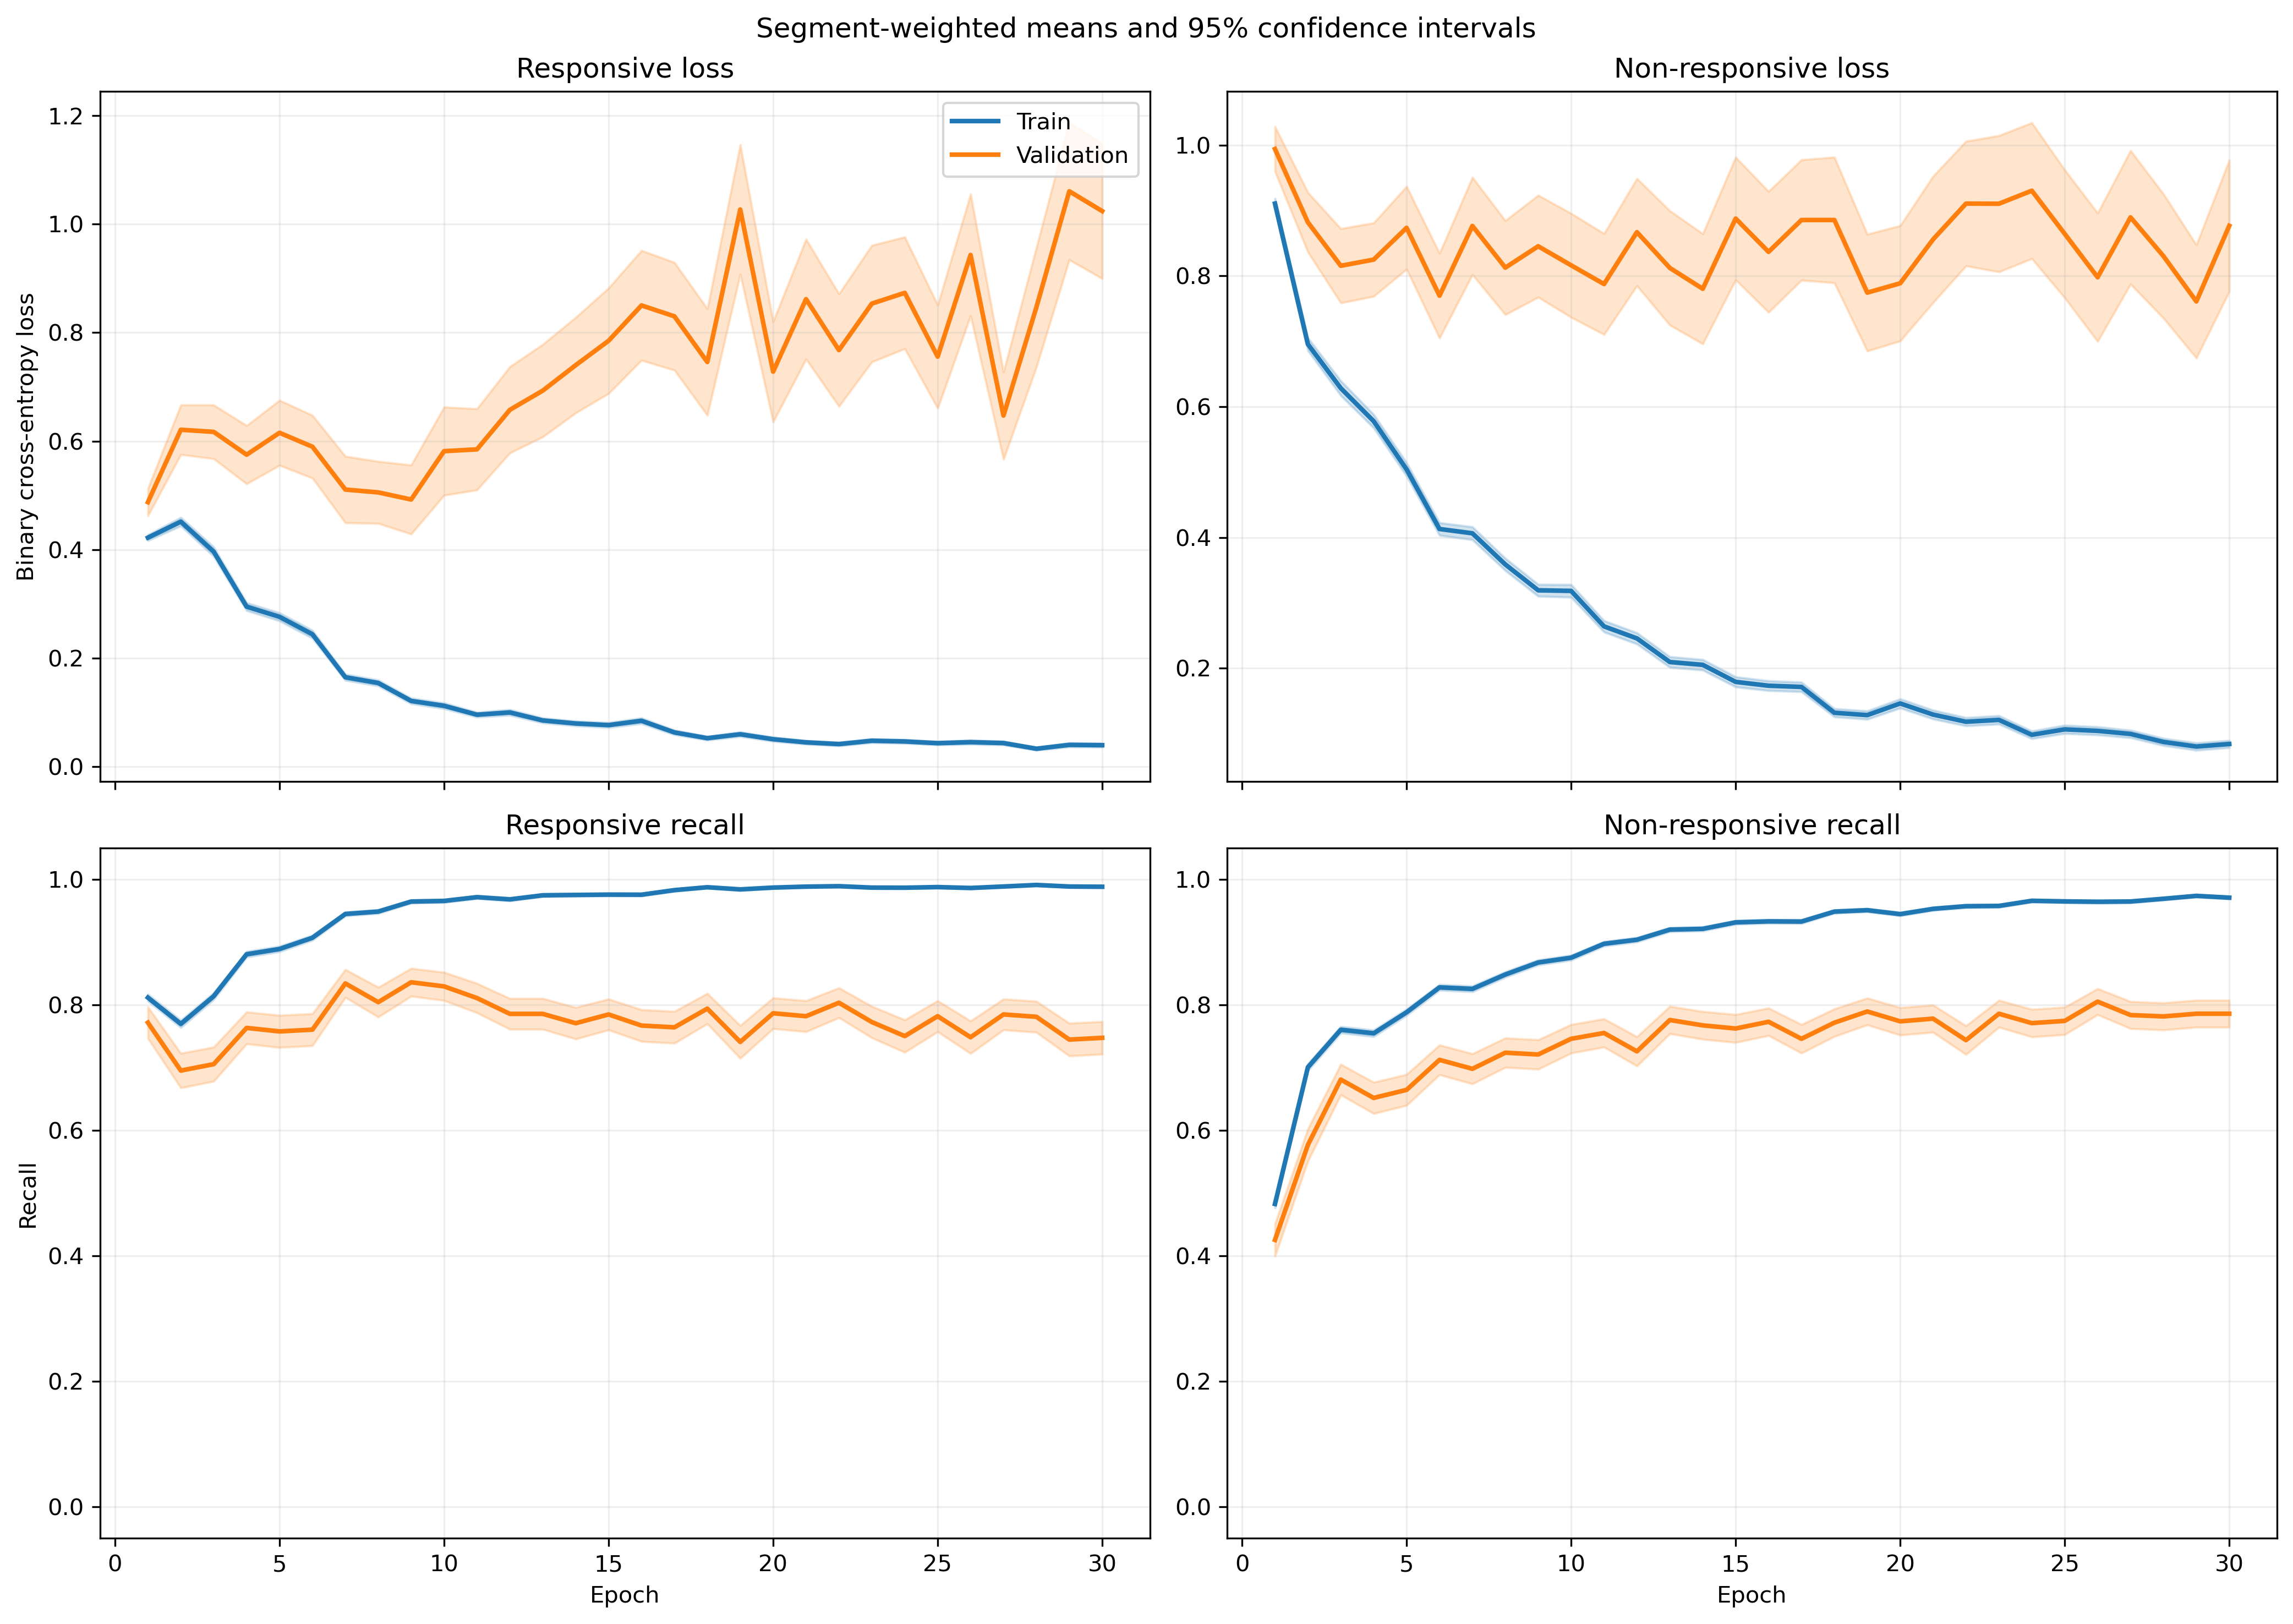

Values plotted in this chart, from the file beside it:
fold, epoch, split, r_loss, r_loss_count, r_loss_sum, r_loss_sum_sq, r_recall, r_recall_count, r_recall_sum, r_recall_sum_sq, nr_loss, nr_loss_count, nr_loss_sum, nr_loss_sum_sq, nr_recall, nr_recall_count, nr_recall_sum, nr_recall_sum_sq
1, 1, train, 0.3256, 1063, 346.1, 275.9, 0.8514, 1063, 905.0, 905.0, 1.153, 1401, 1615, 2840, 0.4226, 1401, 592.0, 592.0
1, 1, validation, 0.1137, 10, 1.137, 0.2033, 1.0, 10, 10.0, 10.0, , 0, 0.0, 0.0, , 0, 0.0, 0.0
1, 2, train, 0.44, 1063, 467.8, 437.1, 0.7742, 1063, 823.0, 823.0, 0.6258, 1401, 876.7, 1141, 0.7238, 1401, 1014, 1014
1, 2, validation, 0.1512, 10, 1.512, 0.3808, 1.0, 10, 10.0, 10.0, , 0, 0.0, 0.0, , 0, 0.0, 0.0
1, 3, train, 0.311, 1063, 330.6, 363.1, 0.8645, 1063, 919.0, 919.0, 0.5982, 1401, 838.1, 1481, 0.7566, 1401, 1060, 1060
1, 3, validation, 0.05716, 10, 0.5716, 0.0455, 1.0, 10, 10.0, 10.0, , 0, 0.0, 0.0, , 0, 0.0, 0.0
1, 4, train, 0.2419, 1063, 257.2, 295, 0.904, 1063, 961.0, 961.0, 0.5555, 1401, 778.3, 1610, 0.7837, 1401, 1098, 1098
1, 4, validation, 0.04371, 10, 0.4371, 0.02965, 1.0, 10, 10.0, 10.0, , 0, 0.0, 0.0, , 0, 0.0, 0.0
1, 5, train, 0.2817, 1063, 299.4, 577.6, 0.8984, 1063, 955.0, 955.0, 0.5046, 1401, 706.9, 1816, 0.8108, 1401, 1136, 1136
1, 5, validation, 0.02891, 10, 0.2891, 0.0149, 1.0, 10, 10.0, 10.0, , 0, 0.0, 0.0, , 0, 0.0, 0.0
1, 6, train, 0.2263, 1063, 240.6, 346.6, 0.9247, 1063, 983.0, 983.0, 0.3369, 1401, 472, 874, 0.8494, 1401, 1190, 1190
1, 6, validation, 0.1168, 10, 1.168, 0.4095, 1.0, 10, 10.0, 10.0, , 0, 0.0, 0.0, , 0, 0.0, 0.0
1, 7, train, 0.1617, 1063, 171.8, 218.1, 0.9464, 1063, 1006, 1006, 0.3689, 1401, 516.8, 1028, 0.8373, 1401, 1173, 1173
1, 7, validation, 0.04653, 10, 0.4653, 0.04046, 1.0, 10, 10.0, 10.0, , 0, 0.0, 0.0, , 0, 0.0, 0.0
1, 8, train, 0.1162, 1063, 123.5, 199.5, 0.9671, 1063, 1028, 1028, 0.5984, 1401, 838.4, 2274, 0.7702, 1401, 1079, 1079
1, 8, validation, 0.01682, 10, 0.1682, 0.005152, 1.0, 10, 10.0, 10.0, , 0, 0.0, 0.0, , 0, 0.0, 0.0
1, 9, train, 0.1114, 1063, 118.4, 165.3, 0.9652, 1063, 1026, 1026, 0.2914, 1401, 408.3, 875.7, 0.8794, 1401, 1232, 1232
1, 9, validation, 0.01763, 10, 0.1763, 0.00663, 1.0, 10, 10.0, 10.0, , 0, 0.0, 0.0, , 0, 0.0, 0.0
1, 10, train, 0.05698, 1063, 60.57, 69.34, 0.9831, 1063, 1045, 1045, 0.3211, 1401, 449.8, 1097, 0.868, 1401, 1216, 1216
1, 10, validation, 0.01451, 10, 0.1451, 0.003008, 1.0, 10, 10.0, 10.0, , 0, 0.0, 0.0, , 0, 0.0, 0.0
1, 11, train, 0.1038, 1063, 110.4, 141.7, 0.969, 1063, 1030, 1030, 0.1948, 1401, 272.8, 509.1, 0.9208, 1401, 1290, 1290
1, 11, validation, 0.0121, 10, 0.121, 0.002206, 1.0, 10, 10.0, 10.0, , 0, 0.0, 0.0, , 0, 0.0, 0.0
1, 12, train, 0.2003, 1063, 212.9, 508.2, 0.9191, 1063, 977.0, 977.0, 0.1396, 1401, 195.6, 481.1, 0.945, 1401, 1324, 1324
1, 12, validation, 0.01653, 10, 0.1653, 0.006643, 1.0, 10, 10.0, 10.0, , 0, 0.0, 0.0, , 0, 0.0, 0.0
1, 13, train, 0.07536, 1063, 80.11, 200.6, 0.9765, 1063, 1038, 1038, 0.2957, 1401, 414.2, 1264, 0.9036, 1401, 1266, 1266
1, 13, validation, 0.003416, 10, 0.03416, 0.0002069, 1.0, 10, 10.0, 10.0, , 0, 0.0, 0.0, , 0, 0.0, 0.0
1, 14, train, 0.07569, 1063, 80.46, 99.19, 0.9755, 1063, 1037, 1037, 0.1347, 1401, 188.7, 377.2, 0.9486, 1401, 1329, 1329
1, 14, validation, 0.01837, 10, 0.1837, 0.005356, 1.0, 10, 10.0, 10.0, , 0, 0.0, 0.0, , 0, 0.0, 0.0
1, 15, train, 0.08635, 1063, 91.79, 157.7, 0.9727, 1063, 1034, 1034, 0.2054, 1401, 287.8, 645.4, 0.9158, 1401, 1283, 1283
1, 15, validation, 0.007351, 10, 0.07351, 0.001334, 1.0, 10, 10.0, 10.0, , 0, 0.0, 0.0, , 0, 0.0, 0.0
1, 16, train, 0.06365, 1063, 67.66, 128.7, 0.9831, 1063, 1045, 1045, 0.1371, 1401, 192.1, 469.5, 0.9465, 1401, 1326, 1326
1, 16, validation, 0.004608, 10, 0.04608, 0.0003569, 1.0, 10, 10.0, 10.0, , 0, 0.0, 0.0, , 0, 0.0, 0.0
1, 17, train, 0.04554, 1063, 48.41, 59.37, 0.9868, 1063, 1049, 1049, 0.1248, 1401, 174.8, 374.8, 0.9479, 1401, 1328, 1328
1, 17, validation, 0.01198, 10, 0.1198, 0.005209, 1.0, 10, 10.0, 10.0, , 0, 0.0, 0.0, , 0, 0.0, 0.0
1, 18, train, 0.1015, 1063, 107.9, 126.6, 0.9605, 1063, 1021, 1021, 0.08293, 1401, 116.2, 218.8, 0.9729, 1401, 1363, 1363
1, 18, validation, 0.01073, 10, 0.1073, 0.004532, 1.0, 10, 10.0, 10.0, , 0, 0.0, 0.0, , 0, 0.0, 0.0
1, 19, train, 0.03083, 1063, 32.77, 70.92, 0.9934, 1063, 1056, 1056, 0.1129, 1401, 158.2, 515.2, 0.9643, 1401, 1351, 1351
1, 19, validation, 0.001491, 10, 0.01491, 2.9599199933727505e-05, 1.0, 10, 10.0, 10.0, , 0, 0.0, 0.0, , 0, 0.0, 0.0
1, 20, train, 0.08607, 1063, 91.5, 132.4, 0.9737, 1063, 1035, 1035, 0.1822, 1401, 255.3, 568.2, 0.93, 1401, 1303, 1303
1, 20, validation, 0.008656, 10, 0.08656, 0.001509, 1.0, 10, 10.0, 10.0, , 0, 0.0, 0.0, , 0, 0.0, 0.0
1, 21, train, 0.04413, 1063, 46.91, 80.04, 0.9925, 1063, 1055, 1055, 0.0932, 1401, 130.6, 297.7, 0.9636, 1401, 1350, 1350
1, 21, validation, 0.009777, 10, 0.09777, 0.00152, 1.0, 10, 10.0, 10.0, , 0, 0.0, 0.0, , 0, 0.0, 0.0
1, 22, train, 0.0474, 1063, 50.38, 96.71, 0.9878, 1063, 1050, 1050, 0.09828, 1401, 137.7, 309.6, 0.9622, 1401, 1348, 1348
1, 22, validation, 0.002184, 10, 0.02184, 8.792343624008936e-05, 1.0, 10, 10.0, 10.0, , 0, 0.0, 0.0, , 0, 0.0, 0.0
1, 23, train, 0.02333, 1063, 24.8, 20.62, 0.9962, 1063, 1059, 1059, 0.1052, 1401, 147.4, 337, 0.96, 1401, 1345, 1345
1, 23, validation, 0.005264, 10, 0.05264, 0.001864, 1.0, 10, 10.0, 10.0, , 0, 0.0, 0.0, , 0, 0.0, 0.0
1, 24, train, 0.05297, 1063, 56.31, 86.33, 0.9821, 1063, 1044, 1044, 0.04506, 1401, 63.13, 170.8, 0.9864, 1401, 1382, 1382
1, 24, validation, 0.009689, 10, 0.09689, 0.005435, 1.0, 10, 10.0, 10.0, , 0, 0.0, 0.0, , 0, 0.0, 0.0
1, 25, train, 0.02059, 1063, 21.88, 25.89, 0.9953, 1063, 1058, 1058, 0.1244, 1401, 174.3, 575.7, 0.9615, 1401, 1347, 1347
1, 25, validation, 0.004593, 10, 0.04593, 0.0007864, 1.0, 10, 10.0, 10.0, , 0, 0.0, 0.0, , 0, 0.0, 0.0
1, 26, train, 0.009074, 1063, 9.646, 11.62, 0.9991, 1063, 1062, 1062, 0.129, 1401, 180.8, 434.9, 0.9543, 1401, 1337, 1337
1, 26, validation, 0.001877, 10, 0.01877, 4.6028940232645255e-05, 1.0, 10, 10.0, 10.0, , 0, 0.0, 0.0, , 0, 0.0, 0.0
1, 27, train, 0.02793, 1063, 29.69, 43.77, 0.9944, 1063, 1057, 1057, 0.1238, 1401, 173.5, 548.3, 0.9622, 1401, 1348, 1348
1, 27, validation, 0.003002, 10, 0.03002, 0.0002541, 1.0, 10, 10.0, 10.0, , 0, 0.0, 0.0, , 0, 0.0, 0.0
1, 28, train, 0.03322, 1063, 35.31, 80.86, 0.9915, 1063, 1054, 1054, 0.1028, 1401, 144, 388.4, 0.9657, 1401, 1353, 1353
1, 28, validation, 0.001805, 10, 0.01805, 9.937551385519328e-05, 1.0, 10, 10.0, 10.0, , 0, 0.0, 0.0, , 0, 0.0, 0.0
1, 29, train, 0.07317, 1063, 77.78, 327.6, 0.9812, 1063, 1043, 1043, 0.2701, 1401, 378.3, 1550, 0.9236, 1401, 1294, 1294
1, 29, validation, 0.001213, 10, 0.01213, 5.695838603969605e-05, 1.0, 10, 10.0, 10.0, , 0, 0.0, 0.0, , 0, 0.0, 0.0
1, 30, train, 0.03916, 1063, 41.62, 96.37, 0.9897, 1063, 1052, 1052, 0.07687, 1401, 107.7, 310.4, 0.975, 1401, 1366, 1366
1, 30, validation, 0.002736, 10, 0.02736, 0.0001438, 1.0, 10, 10.0, 10.0, , 0, 0.0, 0.0, , 0, 0.0, 0.0
... 1,140 more rows
